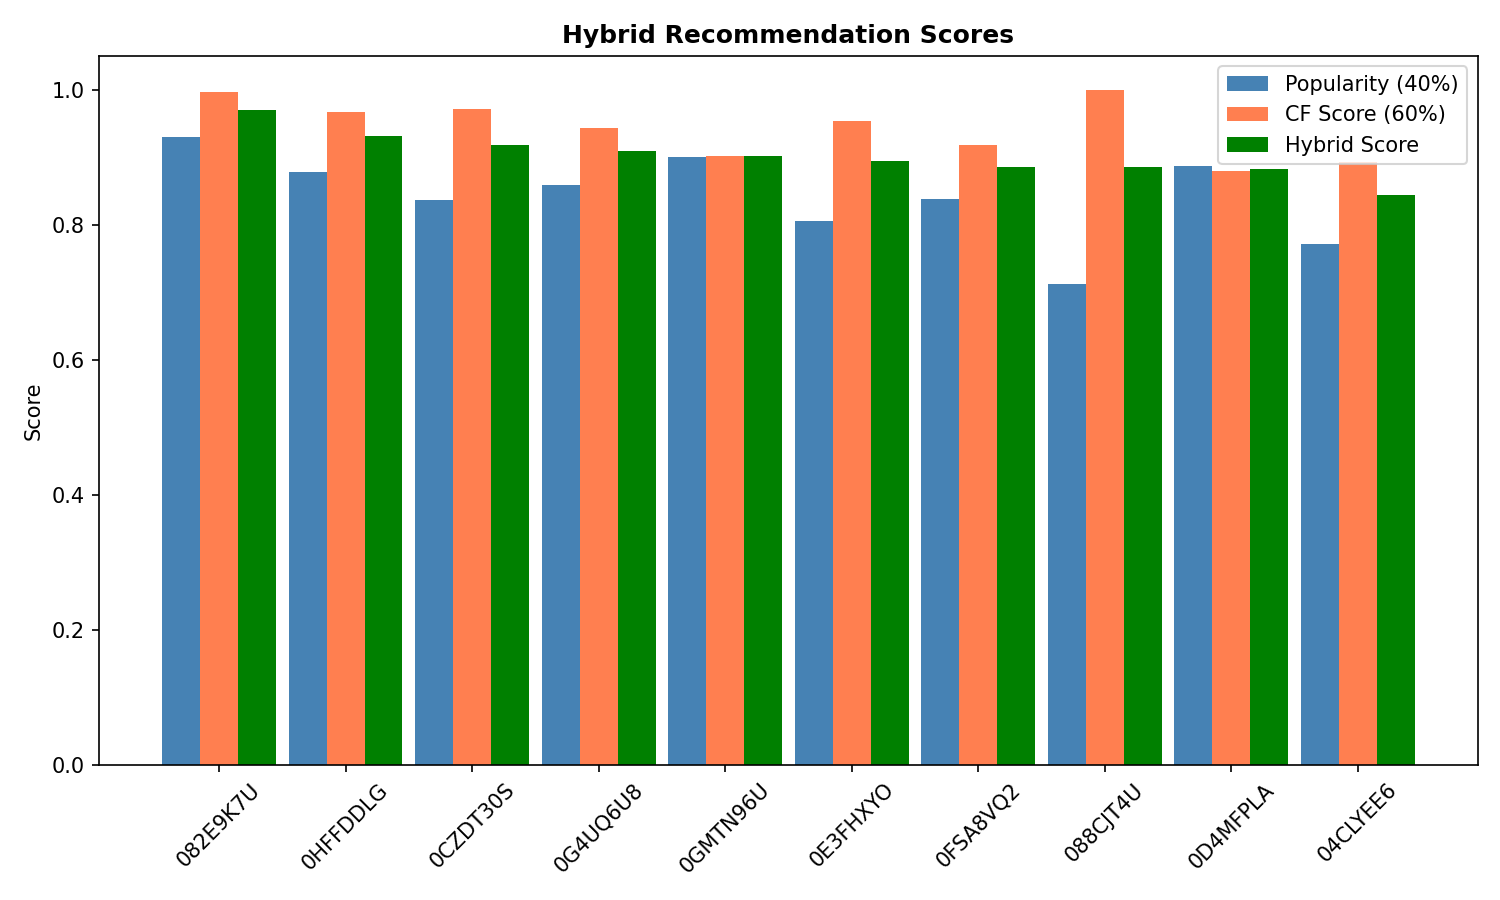

The file beside this chart, header and first rows:
product_id, hybrid_score, popularity_score, cf_score
B0082E9K7U, 0.9697, 0.9303, 0.996
B00HFFDDLG, 0.9318, 0.8778, 0.9678
B00CZDT30S, 0.9182, 0.8373, 0.9721
B00G4UQ6U8, 0.9097, 0.8585, 0.9439
B00GMTN96U, 0.9013, 0.9007, 0.9016
B00E3FHXYO, 0.8943, 0.8055, 0.9534
B00FSA8VQ2, 0.8861, 0.8385, 0.9177
B0088CJT4U, 0.8851, 0.7128, 1.0
B00D4MFPLA, 0.8829, 0.8869, 0.8802
B004CLYEE6, 0.8448, 0.7719, 0.8934
